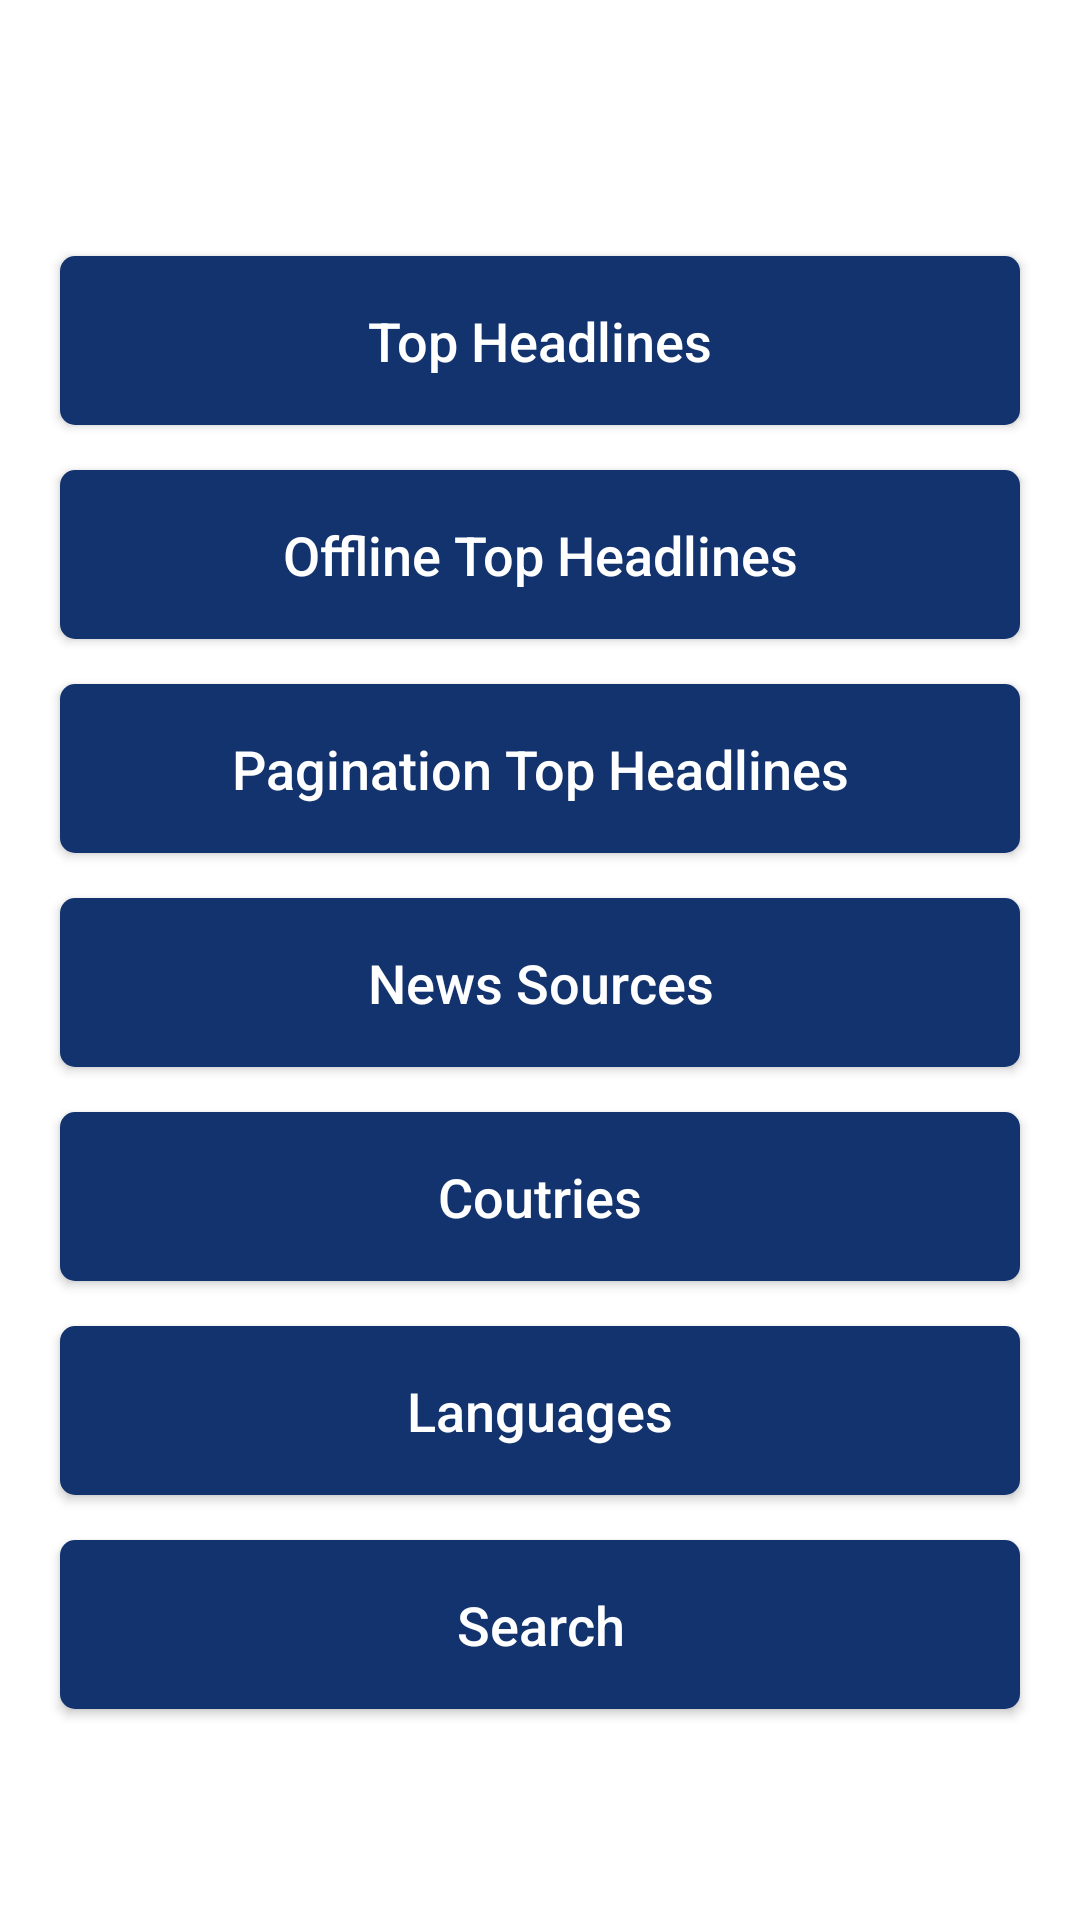

Android layout source for this screen:
<!-- AndroidManifest.xml: application theme Theme.NewsAppMVVMArchitecture -->
<!-- res/layout/activity_main.xml -->
<?xml version="1.0" encoding="utf-8"?>
<androidx.constraintlayout.widget.ConstraintLayout xmlns:android="http://schemas.android.com/apk/res/android"
    xmlns:app="http://schemas.android.com/apk/res-auto"
    xmlns:tools="http://schemas.android.com/tools"
    android:layout_width="match_parent"
    android:layout_height="match_parent"
    tools:context=".ui.MainActivity">

    <androidx.appcompat.widget.AppCompatButton
        android:id="@+id/btnTopHeadlines"
        style="@style/ButtonStyle"
        android:layout_width="match_parent"
        android:layout_height="wrap_content"
        android:text="@string/top_headlines"
        android:onClick="startTopHeadlinesActivity"
        app:layout_constraintBottom_toTopOf="@+id/btnOfflineTopHeadlines"
        app:layout_constraintEnd_toEndOf="parent"
        app:layout_constraintStart_toStartOf="parent"
        app:layout_constraintTop_toTopOf="parent"
        app:layout_constraintVertical_chainStyle="packed" />

    <androidx.appcompat.widget.AppCompatButton
        android:id="@+id/btnOfflineTopHeadlines"
        style="@style/ButtonStyle"
        android:layout_width="match_parent"
        android:layout_height="wrap_content"
        android:text="@string/offline_top_headlines"
        android:onClick="startOfflineTopHeadlinesActivity"
        app:layout_constraintBottom_toTopOf="@+id/btnPaginationTopHeadlines"
        app:layout_constraintEnd_toEndOf="parent"
        app:layout_constraintStart_toStartOf="parent"
        app:layout_constraintTop_toBottomOf="@+id/btnTopHeadlines" />

    <androidx.appcompat.widget.AppCompatButton
        android:id="@+id/btnPaginationTopHeadlines"
        style="@style/ButtonStyle"
        android:layout_width="match_parent"
        android:layout_height="wrap_content"
        android:text="@string/pagination_top_headlines"
        android:onClick="startPaginationTopHeadlinesActivity"
        app:layout_constraintBottom_toTopOf="@+id/btnNewsSources"
        app:layout_constraintEnd_toEndOf="parent"
        app:layout_constraintStart_toStartOf="parent"
        app:layout_constraintTop_toBottomOf="@+id/btnOfflineTopHeadlines" />

    <androidx.appcompat.widget.AppCompatButton
        android:id="@+id/btnNewsSources"
        style="@style/ButtonStyle"
        android:layout_width="match_parent"
        android:layout_height="wrap_content"
        android:text="@string/news_sources"
        android:onClick="startNewsSourcesActivity"
        app:layout_constraintBottom_toTopOf="@+id/btnCoutriess"
        app:layout_constraintEnd_toEndOf="parent"
        app:layout_constraintStart_toStartOf="parent"
        app:layout_constraintTop_toBottomOf="@+id/btnPaginationTopHeadlines" />

    <androidx.appcompat.widget.AppCompatButton
        android:id="@+id/btnCoutriess"
        style="@style/ButtonStyle"
        android:layout_width="match_parent"
        android:layout_height="wrap_content"
        android:text="@string/coutries"
        android:onClick="startCountryListActivity"
        app:layout_constraintBottom_toTopOf="@+id/btnLanguages"
        app:layout_constraintEnd_toEndOf="parent"
        app:layout_constraintStart_toStartOf="parent"
        app:layout_constraintTop_toBottomOf="@+id/btnNewsSources" />

    <androidx.appcompat.widget.AppCompatButton
        android:id="@+id/btnLanguages"
        style="@style/ButtonStyle"
        android:layout_width="match_parent"
        android:layout_height="wrap_content"
        android:text="@string/language"
        android:onClick="startLanguageListActivity"
        app:layout_constraintBottom_toTopOf="@+id/btnSearch"
        app:layout_constraintEnd_toEndOf="parent"
        app:layout_constraintStart_toStartOf="parent"
        app:layout_constraintTop_toBottomOf="@+id/btnCoutriess" />

    <androidx.appcompat.widget.AppCompatButton
        android:id="@+id/btnSearch"
        style="@style/ButtonStyle"
        android:layout_width="match_parent"
        android:layout_height="wrap_content"
        android:text="@string/search"
        android:onClick="startSearchActivity"
        app:layout_constraintBottom_toBottomOf="parent"
        app:layout_constraintEnd_toEndOf="parent"
        app:layout_constraintStart_toStartOf="parent"
        app:layout_constraintTop_toBottomOf="@+id/btnLanguages" />


</androidx.constraintlayout.widget.ConstraintLayout>
<!-- resources referenced by this layout -->
<resources>
  <string name="coutries">Coutries</string>
  <string name="language">Languages</string>
  <string name="news_sources">News Sources</string>
  <string name="offline_top_headlines">Offline Top Headlines</string>
  <string name="pagination_top_headlines">Pagination Top Headlines</string>
  <string name="search">Search</string>
  <string name="top_headlines">Top Headlines</string>
  <style name="ButtonStyle" parent="android:Widget.Material.Button">
          <item name="android:textSize">18sp</item>
          <item name="android:padding">16dp</item>
          <item name="android:textColor">@color/white</item>
          <item name="android:textAllCaps">false</item>
          <item name="android:textAlignment">center</item>
          <item name="android:layout_marginStart">20dp</item>
          <item name="android:layout_marginEnd">20dp</item>
          <item name="android:layout_marginTop">15dp</item>
          <item name="android:background">@drawable/shape_button</item>
  
      </style>
  <style name="Theme.NewsAppMVVMArchitecture" parent="Theme.MaterialComponents.DayNight.DarkActionBar">
          
          <item name="colorPrimary">@color/purple_700</item>
          <item name="colorPrimaryVariant">@color/purple_500</item>
          <item name="colorOnPrimary">@color/white</item>
          
          <item name="colorSecondary">@color/teal_200</item>
          <item name="colorSecondaryVariant">@color/teal_700</item>
          <item name="colorOnSecondary">@color/black</item>
          
          <item name="android:statusBarColor">?attr/colorPrimaryVariant</item>
          
      </style>
  <color name="white">#FFFFFFFF</color>
  <!-- drawable shape_button (drawable) -->
  <?xml version="1.0" encoding="utf-8"?>
  <shape xmlns:android="http://schemas.android.com/apk/res/android">
  
      <solid android:color="@color/purple_700" />
      <corners android:radius="5dp" />
  
  </shape>
  <color name="purple_700">#FF12336e</color>
  <color name="purple_500">#FF6200EE</color>
  <color name="teal_200">#FF03DAC5</color>
  <color name="teal_700">#FF018786</color>
  <color name="black">#FF000000</color>
</resources>
